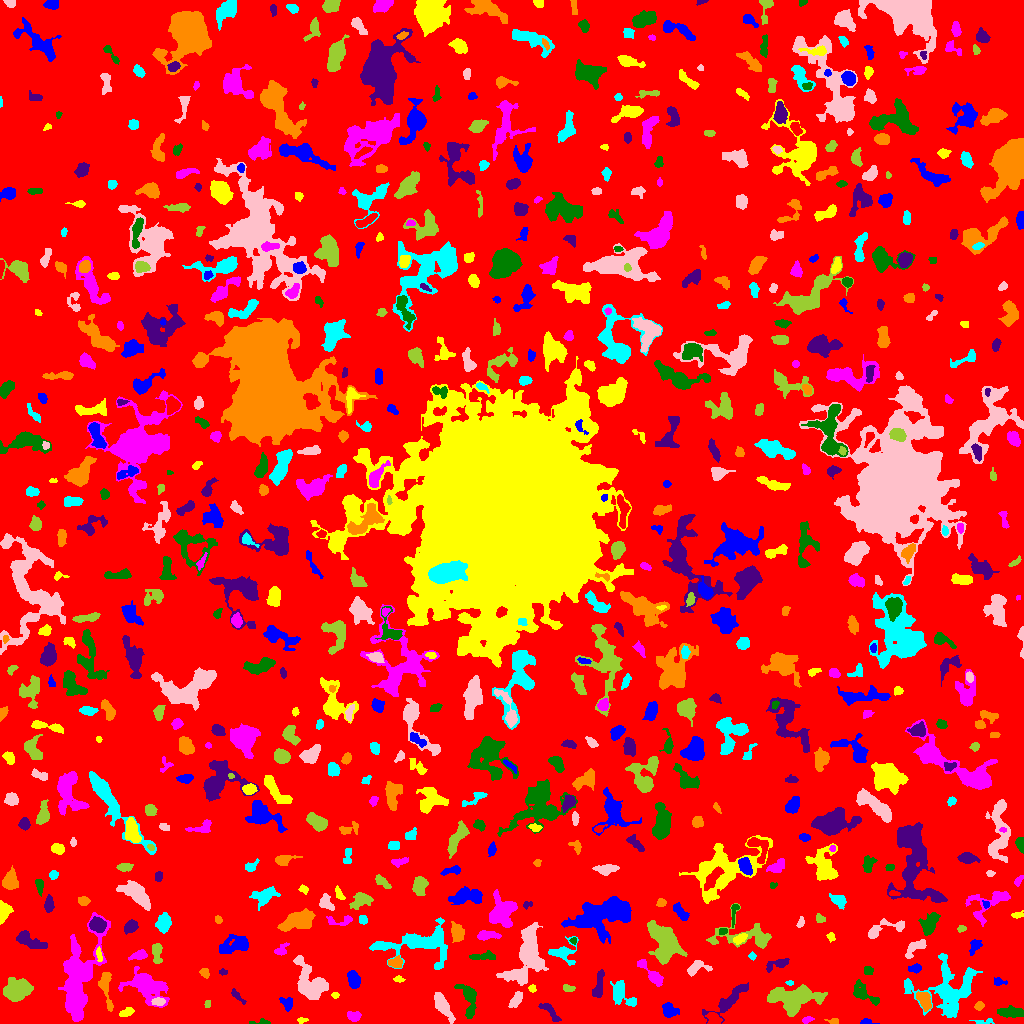

The table this chart was drawn from, first rows:
ID, X, Y, A, B, theta, total_flux, mu_max, mu_median, mu_mean, R_fwhm, R_e, R10, R90, x_start, x_end, y_start, y_end, area, greylevel
0, 512.4, 509.8, 306.5, 295.4, -0.8501, 1312858, 13.0, 1.0, 1.694, 25.24, 230.5, 87.59, 375.1, 0, 1023, 0, 1023, 775096, 1.694
1, 866.2, 1.769, 3.628, 1.426, -0.04268, 130.0, 4.0, 2.0, 1.97, 3.613, 2.523, 0.9772, 4.029, 860, 879, 0, 5, 66, 5.97
2, 302.2, 3.333, 2.803, 1.236, 0.0888, 96.0, 4.0, 2.0, 1.745, 2.985, 2.185, 0.7979, 3.656, 297, 308, 0, 6, 55, 5.745
3, 807.1, 3.636, 2.668, 1.536, 0.2933, 118.0, 4.0, 2.0, 1.735, 3.478, 2.459, 0.9772, 3.909, 802, 814, 0, 7, 68, 6.735
4, 261.5, 1.547, 5.194, 1.421, 0.01632, 117.0, 4.0, 1.0, 1.603, 3.192, 2.646, 0.9772, 4.334, 249, 270, 0, 5, 73, 5.603
5, 727.9, 22.19, 12.66, 3.532, 0.7143, 1388, 8.0, 3.0, 3.155, 7.069, 6.628, 2.394, 10.7, 702, 748, 0, 41, 440, 6.155
6, 833.8, 2.327, 2.907, 1.492, -0.1061, 107.0, 3.0, 2.0, 1.726, 3.192, 2.326, 0.9772, 3.742, 824, 838, 0, 5, 62, 6.726
7, 984.6, 2.075, 5.944, 1.356, 0.07518, 146.0, 5.0, 2.0, 1.759, 1.871, 2.877, 0.7979, 4.618, 969, 994, 0, 5, 83, 5.759
8, 442.7, 17.59, 8.375, 2.701, -1.017, 1373, 9.0, 4.0, 4.277, 6.155, 5.499, 2.185, 8.867, 434, 455, 0, 31, 321, 7.277
9, 796.2, 25.27, 11.94, 5.82, 0.1362, 3576, 13.0, 3.0, 3.804, 7.136, 8.538, 3.09, 14.3, 767, 827, 7, 39, 940, 7.804
10, 758.3, 5.41, 6.887, 3.202, 0.06519, 1203, 9.0, 4.0, 3.759, 6.05, 5.293, 2.034, 8.311, 742, 773, 0, 15, 320, 7.759
11, 669.3, 13.09, 3.73, 3.106, -0.5296, 924.0, 11.0, 4.0, 4.763, 4.687, 4.222, 1.596, 6.77, 662, 679, 6, 21, 194, 7.763
12, 126.9, 11.19, 3.595, 1.852, 0.3886, 270.0, 5.0, 2.0, 2.432, 4.029, 3.192, 1.262, 4.951, 119, 134, 7, 16, 111, 7.432
13, 353.4, 7.336, 3.285, 2.278, -0.1693, 333.0, 6.0, 3.0, 2.622, 4.618, 3.523, 1.382, 5.382, 347, 361, 2, 12, 127, 6.622
14, 1011, 11.33, 6.243, 2.54, -0.06796, 575.0, 5.0, 2.0, 2.337, 6.18, 5.109, 2.034, 7.569, 997, 1023, 6, 18, 246, 6.337
15, 550.3, 11.34, 7.549, 2.162, -0.8191, 261.0, 3.0, 1.0, 1.483, 4.754, 4.107, 1.596, 6.652, 538, 561, 2, 20, 176, 5.483
16, 979.1, 17.7, 2.193, 1.888, 0.641, 229.0, 6.0, 3.0, 3.013, 3.742, 2.646, 0.9772, 4.107, 974, 984, 13, 22, 76, 7.013
17, 621.1, 29.65, 7.689, 4.245, -0.8685, 1454, 10.0, 4.0, 4.178, 6.652, 5.754, 2.185, 9.236, 610, 636, 17, 43, 348, 7.178
18, 158.2, 21.65, 3.059, 1.92, 0.005991, 192.0, 4.0, 2.0, 1.92, 4.478, 3.09, 1.128, 4.82, 151, 165, 18, 26, 100, 8.92
19, 207.1, 19.09, 2.233, 1.19, 1.441, 45.0, 2.0, 1.0, 0.9574, 3.385, 2.034, 0.7979, 3.141, 204, 210, 16, 23, 47, 5.957
20, 701.6, 27.73, 3.948, 1.952, -0.7274, 306.0, 6.0, 2.0, 2.372, 4.029, 3.241, 1.262, 5.262, 695, 709, 19, 33, 129, 7.372
21, 287.4, 19.85, 3.606, 2.592, -0.9606, 261.0, 6.0, 2.0, 1.919, 3.432, 3.29, 1.128, 5.698, 279, 292, 12, 26, 136, 5.919
22, 335.2, 28.32, 1.858, 1.542, -0.114, 91.0, 3.0, 2.0, 1.978, 3.192, 2.185, 0.9772, 3.338, 331, 339, 25, 31, 46, 6.978
23, 78.21, 42.77, 24.22, 7.663, 1.402, 6136, 12.0, 3.0, 3.342, 10.09, 12.36, 4.583, 20.13, 58, 110, 2, 111, 1836, 7.342
24, 863.9, 29.61, 8.013, 3.389, -0.6174, 624.0, 6.0, 2.0, 2.159, 5.642, 5.015, 1.871, 8.215, 853, 879, 18, 44, 289, 6.159
25, 236.8, 27.85, 5.462, 1.495, -0.802, 137.0, 3.0, 1.0, 1.398, 3.432, 3.09, 1.128, 4.983, 231, 246, 19, 35, 98, 5.398
26, 924.8, 22.51, 4.854, 2.681, -1.117, 836.0, 11.0, 3.0, 3.853, 4.029, 4.26, 1.596, 7.159, 916, 931, 12, 32, 217, 8.853
27, 948.1, 33.39, 16.09, 13.98, 0.06031, 4801, 8.0, 3.0, 3.427, 13.28, 11.86, 4.583, 18.86, 904, 982, 6, 70, 1401, 6.427
28, 515.9, 23.58, 4.504, 2.168, 1.049, 459.0, 7.0, 3.0, 2.887, 4.107, 3.909, 1.493, 6.103, 508, 522, 16, 32, 159, 7.887
29, 568, 35.22, 3.366, 1.612, -0.1283, 161.0, 4.0, 2.0, 2.013, 4.146, 2.877, 1.128, 4.442, 563, 575, 32, 39, 80, 6.013
30, 895.7, 25.47, 3.428, 0.8817, -1.49, 70.0, 3.0, 1.0, 0.9459, 2.585, 2.185, 0.7979, 3.432, 894, 898, 17, 34, 74, 6.946
31, 353.3, 44.13, 4.258, 2.522, -1.324, 735.0, 9.0, 4.0, 3.657, 4.918, 4.222, 1.693, 6.628, 347, 360, 35, 53, 201, 7.657
32, 532.2, 35.14, 1.828, 1.679, -0.4195, 107.0, 4.0, 2.0, 1.945, 3.29, 2.185, 0.7979, 3.523, 528, 536, 31, 39, 55, 5.945
33, 146.5, 37.68, 10.99, 6.227, -0.4632, 3324, 11.0, 3.0, 4.129, 7.858, 8.538, 3.241, 14.05, 118, 169, 16, 57, 805, 7.129
34, 469, 24.16, 9.402, 3.508, -1.43, 905.0, 8.0, 2.0, 2.578, 5.557, 5.412, 1.954, 8.777, 454, 476, 5, 39, 351, 6.578
35, 598.5, 37.62, 8.215, 2.184, 1.383, 348.0, 4.0, 1.0, 1.596, 5.836, 4.82, 1.784, 7.569, 592, 604, 26, 54, 218, 5.596
36, 105.5, 37.16, 10.7, 2.668, -1.414, 679.0, 7.0, 2.0, 2.408, 4.068, 4.951, 1.784, 8.098, 98, 113, 12, 51, 282, 6.408
37, 790.1, 40.06, 1.472, 0.9569, -0.202, 33.0, 3.0, 1.0, 0.8684, 1.693, 1.382, 0.5642, 2.326, 785, 793, 38, 43, 38, 5.868
38, 310, 40.36, 11.49, 5.916, -1.056, 2436, 8.0, 3.0, 3.301, 10.11, 8.311, 3.241, 13.01, 293, 328, 24, 68, 738, 7.301
39, 16.04, 32.96, 6.448, 4.675, 0.2588, 2306, 11.0, 4.0, 4.335, 6.84, 6.58, 2.523, 10.81, 3, 33, 22, 46, 532, 8.335
40, 892.1, 43.93, 1.924, 1.438, 1.013, 100.0, 5.0, 2.0, 2.222, 2.394, 2.034, 0.5642, 3.241, 889, 896, 39, 47, 45, 7.222
41, 999.3, 41.28, 3.395, 1.784, -0.09163, 156.0, 5.0, 1.0, 1.835, 2.821, 2.585, 0.9772, 4.406, 994, 1007, 38, 46, 85, 5.835
42, 398.5, 44.15, 2.518, 1.581, -0.06063, 104.0, 4.0, 2.0, 1.705, 3.29, 2.523, 0.9772, 3.909, 393, 405, 41, 48, 61, 6.705
43, 652.4, 48.29, 9.004, 2.499, -0.8281, 525.0, 5.0, 2.0, 2.004, 5.015, 4.853, 1.954, 7.979, 637, 663, 37, 64, 262, 6.004
44, 867.7, 53.06, 2.457, 1.763, 0.09891, 100.0, 2.0, 1.5, 1.25, 4.37, 2.764, 1.128, 3.949, 864, 873, 49, 57, 80, 6.25
45, 223.2, 51.47, 2.153, 1.485, -0.07641, 135.0, 5.0, 3.0, 2.755, 3.038, 2.326, 0.7979, 3.478, 219, 227, 48, 55, 49, 6.755
46, 204.4, 50.88, 2.543, 2.049, -0.9877, 224.0, 5.0, 3.0, 2.667, 3.742, 2.877, 1.128, 4.442, 199, 209, 45, 55, 84, 6.667
47, 419.1, 79.89, 19.76, 8.249, 0.06309, 2874, 9.0, 2.0, 2.534, 7.442, 9.558, 3.523, 15.99, 369, 447, 54, 106, 1134, 6.534
48, 695.9, 55.62, 5.814, 3.114, 0.338, 625.0, 7.0, 3.0, 3.094, 4.918, 4.334, 1.693, 6.933, 687, 712, 47, 63, 202, 7.094
49, 156.7, 71.59, 5.224, 2.271, -1.533, 690.0, 9.0, 3.0, 3.855, 4.26, 3.989, 1.493, 6.507, 152, 162, 60, 80, 179, 7.855
50, 828.2, 56.33, 8.296, 6.264, -0.6693, 2222, 10.0, 3.0, 3.183, 7.136, 7.291, 2.764, 12.41, 803, 847, 41, 72, 698, 7.183
51, 915.1, 54.92, 2.923, 1.753, 0.08078, 166.0, 5.0, 1.0, 1.612, 2.877, 2.706, 0.9772, 4.478, 908, 921, 50, 60, 103, 6.612
52, 99.0, 68.77, 3.504, 1.283, -1.405, 94.0, 2.0, 1.0, 1.237, 4.442, 2.706, 1.128, 4.068, 96, 102, 62, 77, 76, 8.237
53, 139.1, 67.99, 4.158, 1.969, 0.2418, 479.0, 8.0, 3.0, 3.373, 4.334, 3.432, 1.262, 5.557, 128, 147, 63, 74, 142, 7.373
54, 483.2, 67.21, 6.89, 1.69, 0.05572, 415.0, 5.0, 2.0, 2.413, 5.078, 4.107, 1.596, 6.333, 469, 495, 64, 73, 172, 6.413
55, 778.1, 59.53, 6.423, 2.158, 0.2995, 374.0, 5.0, 2.0, 2.078, 4.514, 3.949, 1.493, 6.482, 766, 789, 51, 65, 180, 6.078
56, 395.4, 61.2, 3.475, 2.572, 0.1901, 546.0, 8.0, 4.0, 4.044, 5.078, 3.742, 1.493, 5.698, 388, 402, 56, 68, 135, 9.044
57, 752.3, 67.29, 1.722, 1.528, -0.2441, 84.0, 4.0, 1.0, 1.615, 2.764, 1.954, 0.7979, 3.29, 748, 756, 63, 72, 52, 7.615
58, 915.7, 75.61, 7.417, 2.644, 0.6497, 563.0, 8.0, 2.0, 2.668, 4.107, 4.37, 1.596, 7.024, 905, 926, 65, 84, 211, 6.668
59, 663.9, 81.66, 10.06, 5.798, -1.114, 5711, 15.0, 6.0, 6.446, 10.36, 8.885, 3.568, 14.03, 647, 687, 59, 103, 886, 10.45
... 699 more rows
